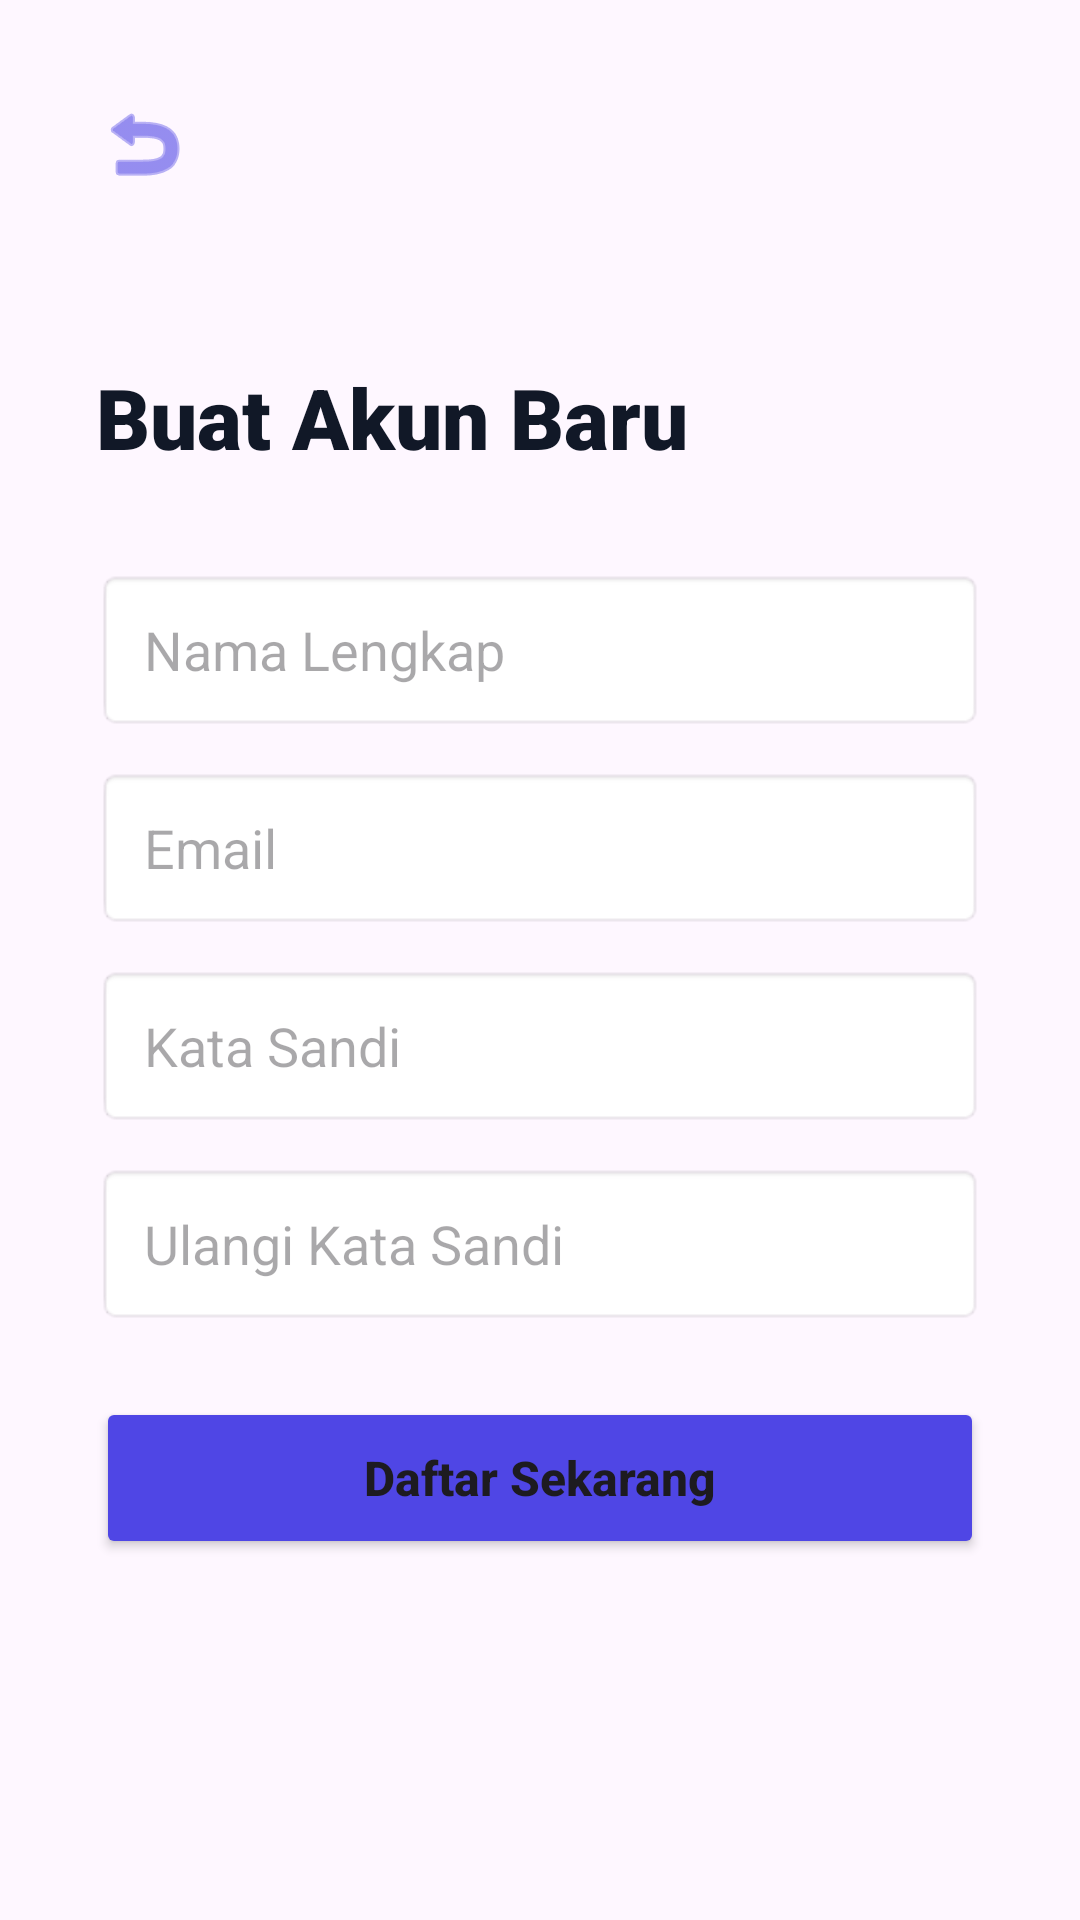

Produce the Android XML layout that renders to this screen, including the resource entries it uses.
<!-- AndroidManifest.xml: application theme Theme.CatatLari -->
<!-- res/layout/fragment_register.xml -->
<?xml version="1.0" encoding="utf-8"?>
<androidx.constraintlayout.widget.ConstraintLayout
    xmlns:android="http://schemas.android.com/apk/res/android"
    xmlns:app="http://schemas.android.com/apk/res-auto"
    xmlns:tools="http://schemas.android.com/tools"
    android:layout_width="match_parent"
    android:layout_height="match_parent"
    android:padding="32dp"
    tools:context=".view.RegisterFragment">

    <ImageView
        android:id="@+id/btnBack"
        android:layout_width="32dp"
        android:layout_height="32dp"
        android:src="@android:drawable/ic_menu_revert"
        app:tint="#4F46E5"
        app:layout_constraintStart_toStartOf="parent"
        app:layout_constraintTop_toTopOf="parent" />

    <LinearLayout
        android:layout_width="match_parent"
        android:layout_height="wrap_content"
        android:orientation="vertical"
        app:layout_constraintTop_toTopOf="parent"
        app:layout_constraintBottom_toBottomOf="parent"
        app:layout_constraintStart_toStartOf="parent"
        app:layout_constraintEnd_toEndOf="parent">

        <TextView
            android:layout_width="wrap_content"
            android:layout_height="wrap_content"
            android:text="Buat Akun Baru"
            android:textColor="#111827"
            android:textSize="28sp"
            android:fontFamily="sans-serif-black"
            android:textStyle="bold" />

        <EditText
            android:id="@+id/etNameSignup"
            android:layout_width="match_parent"
            android:layout_height="54dp"
            android:layout_marginTop="32dp"
            android:background="@android:drawable/editbox_background_normal"
            android:hint="Nama Lengkap"
            android:paddingHorizontal="16dp" />

        <EditText
            android:id="@+id/etEmailSignup"
            android:layout_width="match_parent"
            android:layout_height="54dp"
            android:layout_marginTop="12dp"
            android:background="@android:drawable/editbox_background_normal"
            android:hint="Email"
            android:paddingHorizontal="16dp" />

        <EditText
            android:id="@+id/etPasswordSignup"
            android:layout_width="match_parent"
            android:layout_height="54dp"
            android:layout_marginTop="12dp"
            android:background="@android:drawable/editbox_background_normal"
            android:hint="Kata Sandi"
            android:inputType="textPassword"
            android:paddingHorizontal="16dp" />

        <EditText
            android:id="@+id/etRetypePasswordSignup"
            android:layout_width="match_parent"
            android:layout_height="54dp"
            android:layout_marginTop="12dp"
            android:background="@android:drawable/editbox_background_normal"
            android:hint="Ulangi Kata Sandi"
            android:inputType="textPassword"
            android:paddingHorizontal="16dp" />

        <Button
            android:id="@+id/buttonRegister"
            android:layout_width="match_parent"
            android:layout_height="54dp"
            android:layout_marginTop="24dp"
            android:backgroundTint="#4F46E5"
            android:text="Daftar Sekarang"
            android:textAllCaps="false"
            android:textSize="16sp"
            android:textStyle="bold" />
    </LinearLayout>

</androidx.constraintlayout.widget.ConstraintLayout>
<!-- resources referenced by this layout -->
<resources>
  <style name="Theme.CatatLari" parent="Base.Theme.CatatLari" />
  <style name="Base.Theme.CatatLari" parent="Theme.Material3.DayNight.NoActionBar">
          
          
      </style>
</resources>
